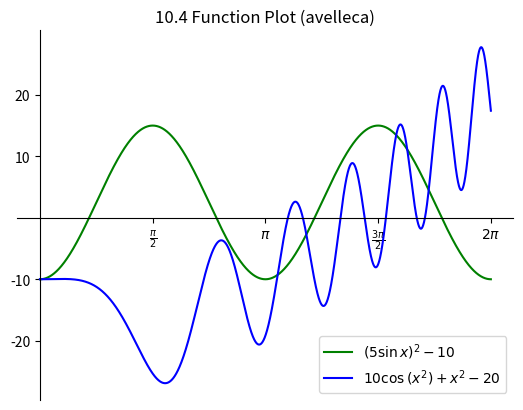

Python code for this plot:
"""
Author: Aidan Velleca, avelleca@purdue.edu
Assignment: 10.4 - Function Plot
Date: 06/25/2023

Description:
    Plots two functions using matplotlib: (5sinx)^2 - 10 and 10cos(x^2) + x^2 - 20

Contributors:
    N/A

My contributor(s) helped me:
    [ ] understand the assignment expectations without
        telling me how they will approach it.
    [ ] understand different ways to think about a solution
        without helping me plan my solution.
    [ ] think through the meaning of a specific error or
        bug present in my code without looking at my code.
    Note that if you helped somebody else with their code, you
    have to list that person as a contributor.

Academic Integrity Statement:
    I have not used source code obtained from any unauthorized
    source, either modified or unmodified; nor have I provided
    another student access to my code.  The project I am
    submitting is my own original work.
"""

"""Import additional modules below this line (starting with unit 6)."""
import matplotlib.pyplot as plt
import math as m
import numpy as np

"""Write new functions below this line (starting with unit 4)."""
def main():
    fig, ax = plt.subplots()
    #The limits of the graph, define variables
    N = 2*m.pi
    u = np.arange(0, N, m.pi / pow(2, 16))
    x, y1, y2 = [], [], []
    #Set the x values and appropriate y values
    for n in u:
        x.append(n)
        y1.append(pow(5*m.sin(n), 2) - 10)
        y2.append(10 * m.cos(pow(n, 2)) + pow(n, 2) - 20)
    #Set colors
    ax.plot(x, y1, 'g')
    ax.plot(x, y2, color='b')
    x_label_vals = [m.pi/2, m.pi, 3*m.pi/2, 2*m.pi]
    #Label the axes
    x_labels = [r"$\frac{\pi}{2}$", r"$\pi$", r"$\frac{3\pi}{2}$", r"$2\pi$"]
    ax.legend([r'$(5\sin{x})^2 - 10$', r'$10\cos{(x^2)} + x^2 - 20$'], loc='lower right')
    ax.set_yticks([-20, -10, 10, 20])
    ax.set_title("10.4 Function Plot (avelleca)")
    #Create ticks
    ax.set_xticks(x_label_vals)
    ax.set_xticklabels(x_labels)
    #Splines
    for spine in ['top', 'right']:
        ax.spines[spine].set_visible(False)
    for spine in ['bottom', 'left']:
        ax.spines[spine].set_position('zero')
    plt.show()

"""Do not change anything below this line."""
if __name__ == "__main__":
    main()
